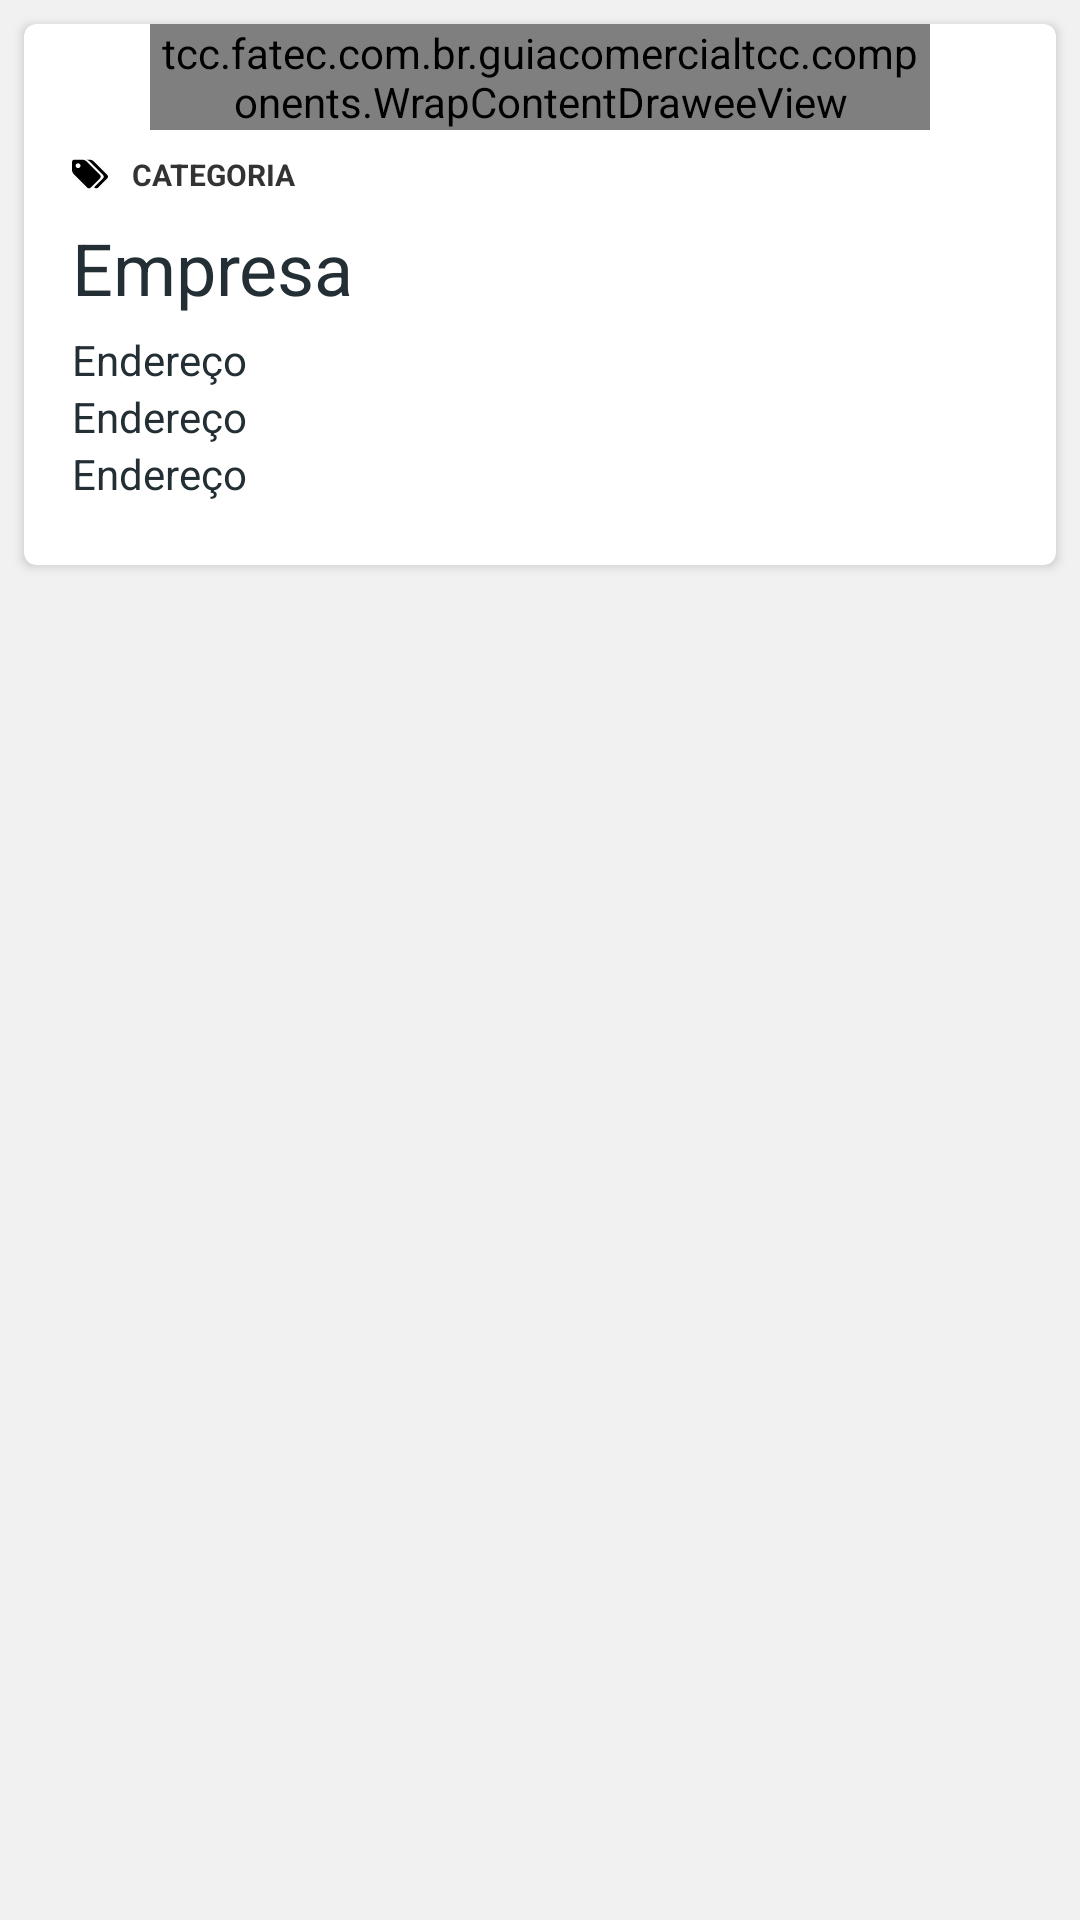

The Android layout XML behind this screen, and the referenced resources:
<!-- AndroidManifest.xml: activity theme AppTheme.Light.NoActionBar -->
<!-- res/layout/fragment_empresa_detalhes.xml -->
<?xml version="1.0" encoding="utf-8"?>
<FrameLayout xmlns:android="http://schemas.android.com/apk/res/android"
    xmlns:fresco="http://schemas.android.com/apk/res-auto"
    xmlns:tools="http://schemas.android.com/tools"
    android:layout_width="match_parent"
    android:layout_height="match_parent"
    tools:context=".tabs.EmpresaDetalhesFragment">

    <LinearLayout
        android:layout_width="match_parent"
        android:layout_height="wrap_content"
        android:orientation="vertical">

        <android.support.v4.widget.NestedScrollView
            android:layout_width="match_parent"
            android:layout_height="match_parent"
            android:fillViewport="false"
            android:scrollbars="vertical">


            <LinearLayout
                android:layout_width="match_parent"
                android:layout_height="wrap_content"
                android:orientation="vertical">

                <android.support.v7.widget.CardView xmlns:card_view="http://schemas.android.com/apk/res-auto"
                    android:id="@+id/card_view"
                    android:layout_width="match_parent"
                    android:layout_height="wrap_content"
                    android:layout_marginLeft="8dp"
                    android:layout_marginTop="8dp"
                    android:layout_marginRight="8dp"
                    android:layout_marginBottom="8dp"
                    android:padding="@dimen/padding"
                    card_view:cardCornerRadius="4dp">

                    <LinearLayout
                        android:layout_width="match_parent"
                        android:layout_height="wrap_content"
                        android:orientation="vertical">

                        <LinearLayout
                            android:layout_width="match_parent"
                            android:layout_height="wrap_content"
                            android:orientation="vertical"
                            android:paddingBottom="8dp">

                            <tcc.fatec.com.br.guiacomercialtcc.components.WrapContentDraweeView
                                android:id="@+id/imagem_logo"
                                android:layout_width="260dp"
                                android:layout_height="wrap_content"
                                android:layout_gravity="center_horizontal"
                                android:scaleType="centerCrop"
                                fresco:placeholderImage="@drawable/ic_image_default" />

                        </LinearLayout>

                        <LinearLayout
                            android:layout_width="wrap_content"
                            android:layout_height="wrap_content"
                            android:layout_gravity="center_vertical"
                            android:layout_marginBottom="8dp"
                            android:orientation="horizontal">

                            <ImageView
                                android:layout_width="12dp"
                                android:layout_height="12dp"
                                android:layout_gravity="center_vertical"
                                android:layout_marginLeft="@dimen/fab_margin"
                                android:src="@drawable/ic_tags" />

                            <TextView
                                android:id="@+id/text_categoria"
                                android:layout_width="wrap_content"
                                android:layout_height="wrap_content"
                                android:layout_gravity="center_vertical"
                                android:gravity="center_vertical"
                                android:paddingLeft="8dp"
                                android:text="Categoria"
                                android:textAllCaps="true"
                                android:textColor="@color/gray_dark"
                                android:textSize="10sp"
                                android:textStyle="bold" />

                        </LinearLayout>

                        <LinearLayout
                            android:layout_width="match_parent"
                            android:layout_height="wrap_content"
                            android:gravity="center_vertical"
                            android:orientation="vertical"
                            android:paddingLeft="@dimen/fab_margin">

                            <TextView
                                android:id="@+id/text_nome_empresa_categoria"
                                android:layout_width="wrap_content"
                                android:layout_height="wrap_content"
                                android:layout_marginBottom="5dp"
                                android:text="Empresa"
                                android:textColor="@color/text"
                                android:textSize="24sp"
                                android:textStyle="normal" />

                            <TextView
                                android:id="@+id/text_endereco1_categoria"
                                android:layout_width="match_parent"
                                android:layout_height="wrap_content"
                                android:text="@string/endereco"
                                android:textColor="@color/text"
                                android:textSize="14sp" />

                            <TextView
                                android:id="@+id/text_endereco2_categoria"
                                android:layout_width="match_parent"
                                android:layout_height="wrap_content"
                                android:text="@string/endereco"
                                android:textColor="@color/text"
                                android:textSize="14sp" />

                            <TextView
                                android:id="@+id/text_endereco3_categoria"
                                android:layout_width="match_parent"
                                android:layout_height="wrap_content"
                                android:layout_marginBottom="5dp"
                                android:text="@string/endereco"
                                android:textColor="@color/text"
                                android:textSize="14sp" />
                        </LinearLayout>

                        <LinearLayout
                            android:layout_width="match_parent"
                            android:layout_height="wrap_content"
                            android:layout_marginTop="8dp"
                            android:layout_marginBottom="8dp"
                            android:orientation="horizontal">

                        </LinearLayout>
                    </LinearLayout>
                </android.support.v7.widget.CardView>

                <android.support.v7.widget.CardView xmlns:card_view="http://schemas.android.com/apk/res-auto"
                    android:id="@+id/card_view_contato"
                    android:layout_width="match_parent"
                    android:layout_height="wrap_content"
                    android:layout_marginLeft="8dp"
                    android:layout_marginTop="8dp"
                    android:layout_marginRight="8dp"
                    android:layout_marginBottom="8dp"
                    card_view:cardCornerRadius="4dp">

                    <ListView
                        android:id="@+id/lista_contatos"
                        android:layout_width="match_parent"
                        android:layout_height="wrap_content"
                        android:scrollbars="none" />

                </android.support.v7.widget.CardView>

            </LinearLayout>
        </android.support.v4.widget.NestedScrollView>
    </LinearLayout>

</FrameLayout>
<!-- resources referenced by this layout -->
<resources>
  <color name="gray_dark">#333333</color>
  <color name="text">#232F34</color>
  <dimen name="fab_margin">16dp</dimen>
  <dimen name="padding">8dp</dimen>
  <!-- drawable ic_image_default (drawable) -->
  <?xml version="1.0" encoding="utf-8"?>
  <vector xmlns:android="http://schemas.android.com/apk/res/android"
      android:width="32dp"
      android:height="32dp"
      android:viewportWidth="32.0"
      android:viewportHeight="32.0">
  
      <path
          android:fillColor="#e0dee0"
          android:pathData="M26.463,0.173H1.037C0.467,0.173,0,0.641,0,1.211V26.29c0,0.569,0.467,1.037,1.037,1.037h25.426    c0.57,0,1.037-0.468,1.037-1.037V1.211C27.5,0.641,27.033,0.173,26.463,0.173z M24.572,20.722H2.625V2.972h21.947V20.722z"/>
      <path
          android:fillColor="#e0dee0"
          android:pathData="M7.441,14.734l-2.86,3.371c-0.712,0.839-0.394,1.525,0.706,1.525h16.378    c1.101,0,1.562-0.786,1.024-1.746l-4.938-8.832c-0.536-0.96-1.453-0.983-2.037-0.05l-2.871,4.587    c-0.584,0.933-1.747,1.229-2.585,0.658C9.42,13.676,8.153,13.895,7.441,14.734z"/>
  
  </vector>
  <!-- drawable ic_tags (drawable) -->
  <?xml version="1.0" encoding="utf-8"?>
  <vector xmlns:android="http://schemas.android.com/apk/res/android"
      android:width="542.183dp"
      android:height="542.183dp"
      android:viewportWidth="542.183"
      android:viewportHeight="542.183">
  
      <path
          android:fillColor="#000000"
          android:pathData="M432.544,310.636c0-9.897-3.521-18.559-10.564-25.984L217.844,80.8c-7.232-7.238-16.939-13.374-29.121-18.416 c-12.181-5.043-23.319-7.565-33.407-7.565H36.545c-9.896,0-18.464,3.619-25.694,10.848C3.616,72.9,0,81.466,0,91.365v118.771 c0,10.088,2.519,21.219,7.564,33.404c5.046,12.185,11.187,21.792,18.417,28.837L230.12,476.799 c7.043,7.043,15.608,10.564,25.694,10.564c9.898,0,18.562-3.521,25.984-10.564l140.186-140.47 C429.023,329.284,432.544,320.725,432.544,310.636z M117.204,172.02c-7.139,7.138-15.752,10.709-25.841,10.709 c-10.085,0-18.698-3.571-25.837-10.709c-7.139-7.139-10.705-15.749-10.705-25.837c0-10.089,3.566-18.702,10.705-25.837 c7.139-7.139,15.752-10.71,25.837-10.71c10.089,0,18.702,3.571,25.841,10.71c7.135,7.135,10.707,15.749,10.707,25.837 C127.91,156.271,124.339,164.881,117.204,172.02z" />
      <path
          android:fillColor="#000000"
          android:pathData="M531.612,284.655L327.473,80.804c-7.23-7.238-16.939-13.374-29.122-18.417c-12.177-5.042-23.313-7.564-33.402-7.564 h-63.953c10.088,0,21.222,2.522,33.402,7.564c12.185,5.046,21.892,11.182,29.125,18.417l204.137,203.851 c7.046,7.423,10.571,16.084,10.571,25.981c0,10.089-3.525,18.647-10.571,25.693L333.469,470.519 c5.718,5.9,10.759,10.182,15.133,12.847c4.38,2.666,9.996,3.998,16.844,3.998c9.903,0,18.565-3.521,25.98-10.564l140.186-140.47 c7.046-7.046,10.571-15.604,10.571-25.693C542.179,300.739,538.658,292.078,531.612,284.655z" />
  </vector>
  <string name="endereco">Endereço</string>
  <style name="AppTheme.Light.NoActionBar" parent="Theme.AppCompat.Light.NoActionBar">
          <item name="colorPrimary">@color/colorPrimary</item>
          <item name="colorPrimaryDark">@color/colorPrimaryDark</item>
          <item name="colorAccent">@color/colorAccent</item>
          <item name="android:windowBackground">@color/gray</item>
      </style>
  <color name="colorPrimary">#1a237e</color>
  <color name="colorPrimaryDark">#000051</color>
  <color name="colorAccent">#6746c3</color>
  <color name="gray">#f1f1f1</color>
</resources>
